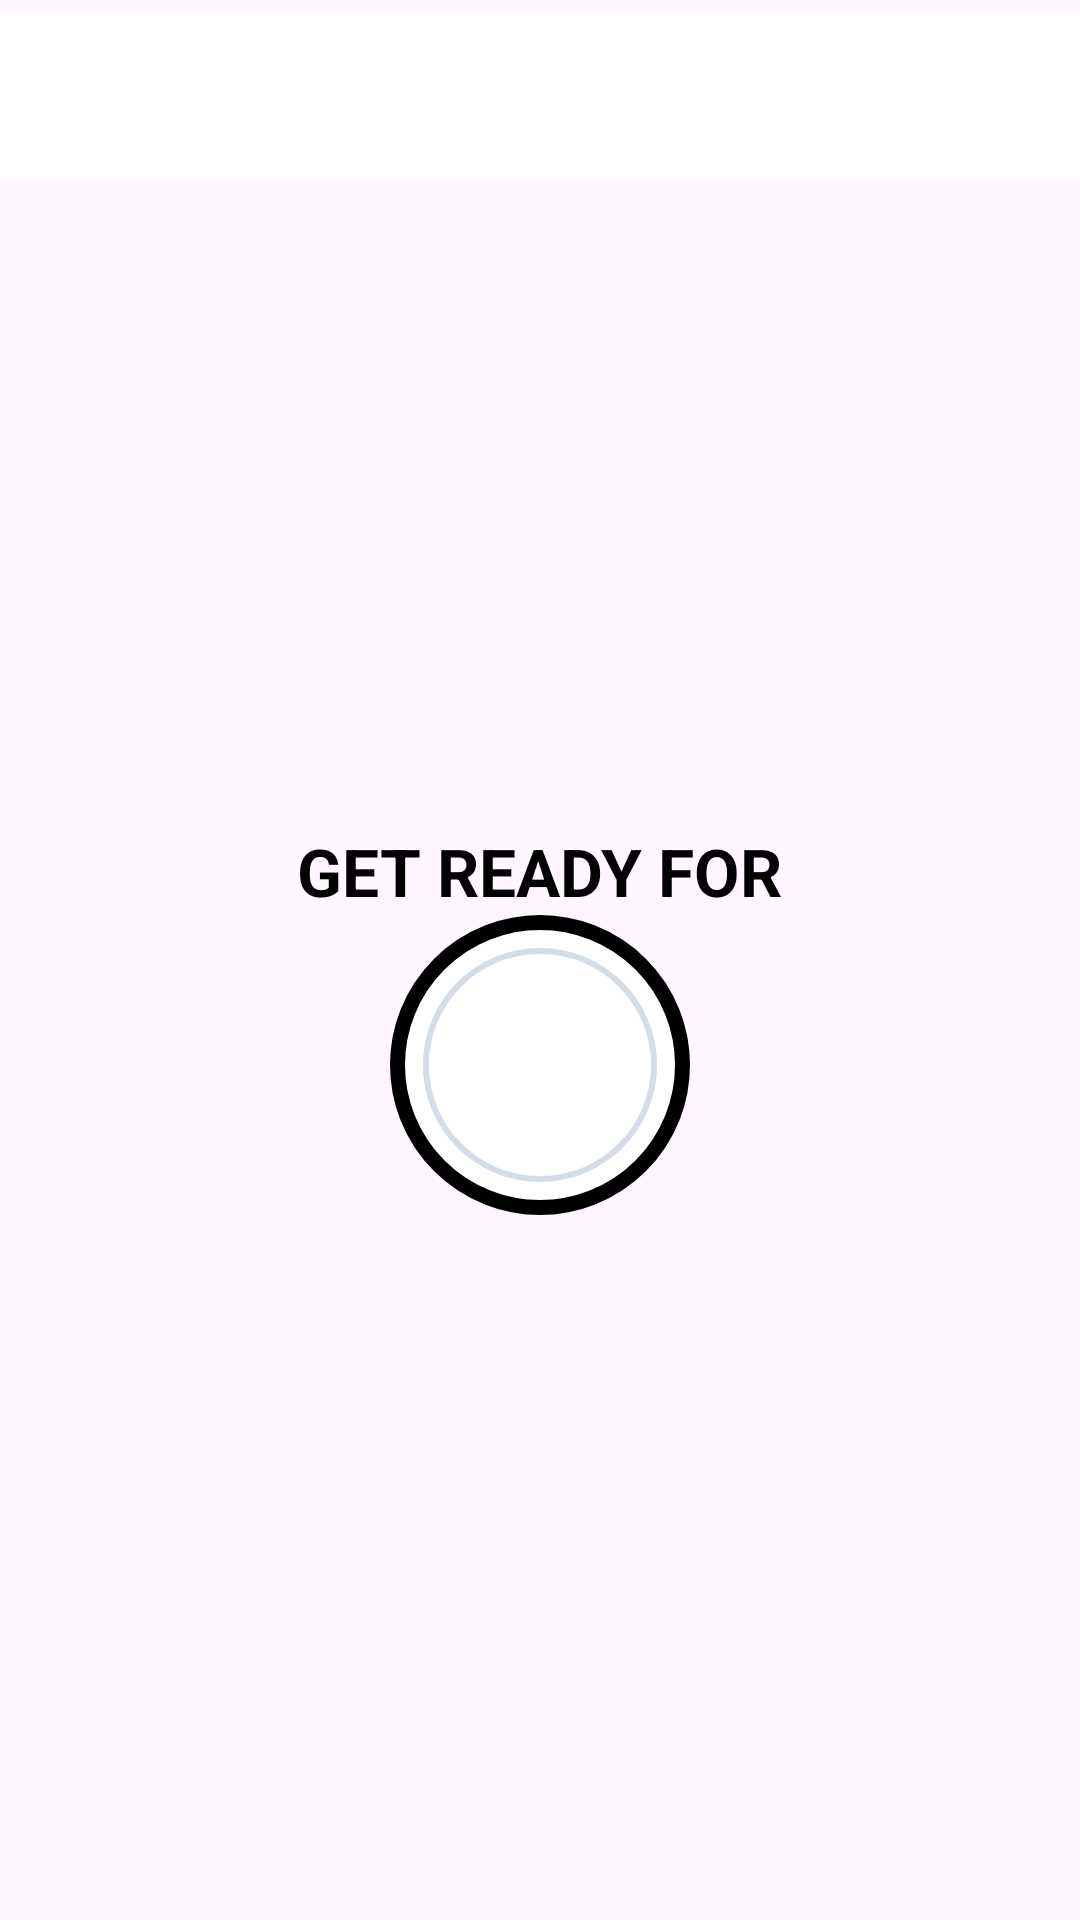

Reconstruct the res/layout file that produces this screen, plus the resources it refers to.
<!-- AndroidManifest.xml: application theme Theme.Gitfit -->
<!-- res/layout/activity_exercise.xml -->
<?xml version="1.0" encoding="utf-8"?>
<androidx.constraintlayout.widget.ConstraintLayout xmlns:android="http://schemas.android.com/apk/res/android"
    xmlns:app="http://schemas.android.com/apk/res-auto"
    xmlns:tools="http://schemas.android.com/tools"
    android:id="@+id/main"
    android:layout_width="match_parent"
    android:layout_height="match_parent"
    tools:context=".activities.ExerciseActivity">

    <androidx.appcompat.widget.Toolbar
        android:id="@+id/exerciseActivityToolbar"
        android:layout_width="match_parent"
        android:layout_height="?android:attr/actionBarSize"
        android:layout_marginTop="4dp"
        android:background="@color/white"
        android:theme="@style/ToolbarTheme"
        app:layout_constraintTop_toTopOf="parent"
        app:titleTextColor="@color/colorPrimary"
        tools:layout_editor_absoluteX="-40dp" />

    <TextView
        android:id="@+id/progress_title"
        android:layout_width="wrap_content"
        android:layout_height="wrap_content"
        android:text="@string/get_ready_for"
        android:textColor="@color/colorAccent"
        android:textSize="22sp"
        android:textStyle="bold"
        app:layout_constraintBottom_toTopOf="@id/RestProgressView"
        app:layout_constraintStart_toStartOf="parent"
        app:layout_constraintEnd_toEndOf="parent" />

    <FrameLayout
        android:id="@+id/RestProgressView"
        android:layout_width="100dp"
        android:layout_height="100dp"
        android:layout_marginTop="10dp"
        android:background="@drawable/item_circular_color_accent_border"
        app:layout_constraintBottom_toBottomOf="parent"
        app:layout_constraintStart_toStartOf="parent"
        app:layout_constraintTop_toBottomOf="@id/exerciseActivityToolbar"
        app:layout_constraintEnd_toEndOf="parent">

        <ProgressBar
            android:id="@+id/RestProgressBar"
            style="?android:attr/progressBarStyleHorizontal"
            android:layout_width="100dp"
            android:layout_height="100dp"
            android:layout_gravity="center"
            android:background="@drawable/circular_progress_gray"
            android:indeterminate="false"
            android:max="10"
            android:progress="100"
            android:progressDrawable="@drawable/circular_progress_bar"
            android:rotation="-90" />

        <LinearLayout
            android:layout_width="60dp"
            android:layout_height="60dp"
            android:layout_gravity="center"
            android:background="@drawable/item_circular_color_accent_background"
            android:gravity="center">

            <TextView
                android:id="@+id/RestProgressBarTimer"
                android:layout_width="wrap_content"
                android:layout_height="wrap_content"
                android:text="@string/_10"
                android:textColor="#FFFFFF"
                android:textSize="25sp"
                android:textStyle="bold" />

        </LinearLayout>

    </FrameLayout>

    <TextView
        android:id="@+id/upComingLabel"
        android:layout_width="wrap_content"
        android:layout_height="wrap_content"
        android:text="@string/upcoming_exercise"
        android:textColor="@color/colorPrimary"
        android:textSize="18sp"
        android:visibility="gone"
        android:textStyle="bold"
        tools:visibility="visible"
        app:layout_constraintEnd_toEndOf="parent"
        app:layout_constraintStart_toStartOf="parent"
        app:layout_constraintTop_toBottomOf="@+id/RestProgressView"
        app:layout_constraintBottom_toTopOf="@id/upComingExerciseName" />

    <TextView
        android:id="@+id/upComingExerciseName"
        android:layout_width="wrap_content"
        android:layout_height="wrap_content"
        android:textColor="@color/colorPrimary"
        android:textSize="18sp"
        android:visibility="gone"
        android:textStyle="bold"
        tools:visibility="visible"
        app:layout_constraintEnd_toEndOf="parent"
        app:layout_constraintStart_toStartOf="parent"
        app:layout_constraintTop_toBottomOf="@id/upComingLabel" />


    <ImageView
        android:id="@+id/exerciseImage"
        android:layout_width="match_parent"
        android:layout_height="0dp"
        android:layout_weight="1"
        android:contentDescription="@string/image"
        android:scaleType="fitXY"
        android:src="@drawable/ic_jumping_jacks"
        app:layout_constraintBottom_toTopOf="@id/exerciseNameTextView"
        app:layout_constraintTop_toBottomOf="@id/exerciseActivityToolbar" />

    <TextView
        android:id="@+id/exerciseNameTextView"
        android:layout_width="wrap_content"
        android:layout_height="wrap_content"
        android:text="@string/exercise_name"
        android:textColor="@color/colorAccent"
        android:textSize="18sp"
        android:visibility="gone"
        tools:visibility="visible"
        android:textStyle="bold"
        app:layout_constraintEnd_toEndOf="parent"
        app:layout_constraintStart_toStartOf="parent"
        app:layout_constraintTop_toBottomOf="@id/exerciseImage" />


    <FrameLayout
        android:id="@+id/exProgressView"
        android:layout_width="100dp"
        android:layout_height="100dp"
        android:layout_marginTop="10dp"
        android:visibility="gone"
        tools:visibility="visible"
        android:background="@drawable/item_circular_color_accent_border"
        app:layout_constraintStart_toStartOf="parent"
        app:layout_constraintTop_toBottomOf="@id/exerciseNameTextView"
        app:layout_constraintEnd_toEndOf="parent">

        <ProgressBar
            android:id="@+id/exProgressBar"
            style="?android:attr/progressBarStyleHorizontal"
            android:layout_width="100dp"
            android:layout_height="100dp"
            android:layout_gravity="center"
            android:background="@drawable/circular_progress_gray"
            android:indeterminate="false"
            android:max="30"
            android:progress="300"
            android:progressDrawable="@drawable/circular_progress_bar"
            android:rotation="-90" />

        <LinearLayout
            android:layout_width="60dp"
            android:layout_height="60dp"
            android:layout_gravity="center"
            android:background="@drawable/item_circular_color_accent_background"
            android:gravity="center">

            <TextView
                android:id="@+id/exProgressBarTimer"
                android:layout_width="wrap_content"
                android:layout_height="wrap_content"
                android:text="@string/_30"
                android:textColor="#FFFFFF"
                android:textSize="25sp"
                android:textStyle="bold" />

        </LinearLayout>
    </FrameLayout>

    <androidx.recyclerview.widget.RecyclerView
        android:id="@+id/rvExerciseStatus"
        android:layout_width="wrap_content"
        android:layout_height="wrap_content"
        android:layout_margin="5dp"
        app:layout_constraintEnd_toEndOf="parent"
        app:layout_constraintStart_toStartOf="parent"
        app:layout_constraintTop_toBottomOf="@id/exProgressView"
        app:layout_constraintBottom_toBottomOf="parent" />
</androidx.constraintlayout.widget.ConstraintLayout>
<!-- resources referenced by this layout -->
<resources>
  <color name="colorAccent">#000000</color>
  <color name="colorPrimary">#B2212121</color>
  <color name="white">#FFFFFFFF</color>
  <!-- drawable circular_progress_gray (drawable) -->
  <?xml version="1.0" encoding="utf-8"?>
  <layer-list xmlns:android="http://schemas.android.com/apk/res/android">
      <item>
          <shape
              android:innerRadiusRatio="2.7"
              android:shape="ring"
              android:thicknessRatio="50.0"
              android:useLevel="false">
              <solid android:color="@color/progressGrey" />
          </shape>
      </item>
  </layer-list>
  <!-- drawable item_circular_color_accent_border (drawable) -->
  <?xml version="1.0" encoding="utf-8"?>
  <shape xmlns:android="http://schemas.android.com/apk/res/android"
      android:shape="oval">
  
      <stroke
          android:width="5dp"
          android:color="@color/colorAccent" />
      <solid android:color="@color/white" />
  
  </shape>
  <string name="_10">10</string>
  <string name="_30">30</string>
  <string name="exercise_name">Exercise Name</string>
  <string name="get_ready_for">GET READY FOR</string>
  <string name="image">image</string>
  <string name="upcoming_exercise">Upcoming Exercise</string>
  <style name="ToolbarTheme" parent="@style/ThemeOverlay.AppCompat.ActionBar">
          <item name="colorControlNormal">@color/toolbarColorControlNormal</item>
      </style>
  <style name="Theme.Gitfit" parent="Base.Theme.Gitfit" />
  <color name="progressGrey">#D4DDE7</color>
  <color name="toolbarColorControlNormal">#000000</color>
  <style name="Base.Theme.Gitfit" parent="Theme.Material3.DayNight.NoActionBar">
          
          
      </style>
</resources>
